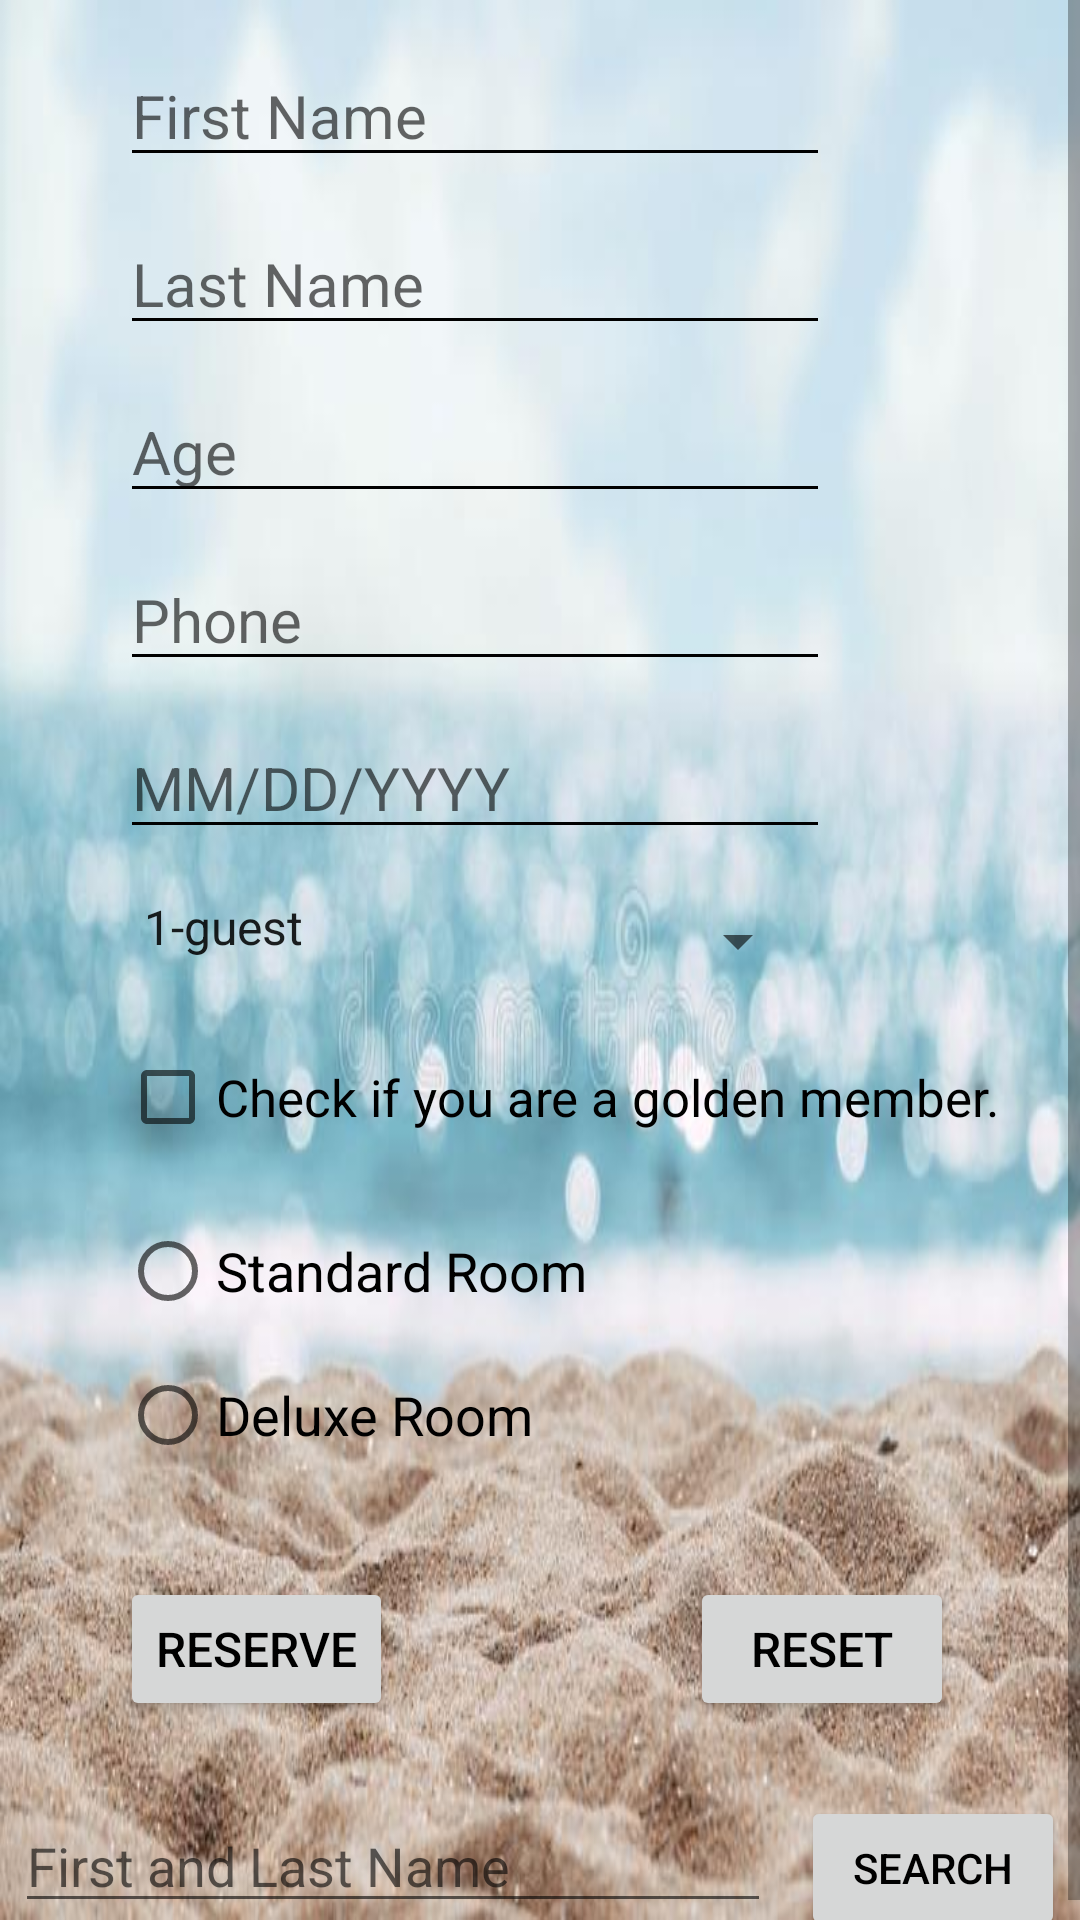

Produce the Android XML layout that renders to this screen, including the resource entries it uses.
<!-- AndroidManifest.xml: application theme Theme.Project3bkhan -->
<!-- res/layout/activity_main.xml -->
<?xml version="1.0" encoding="utf-8"?>
  <ScrollView
    xmlns:android="http://schemas.android.com/apk/res/android"
    xmlns:app="http://schemas.android.com/apk/res-auto"
    xmlns:tools="http://schemas.android.com/tools"
    android:layout_width="match_parent"
    android:layout_height="match_parent"
    android:background="@drawable/background2"
  >

    <androidx.constraintlayout.widget.ConstraintLayout
      android:layout_width="match_parent"
      android:layout_height="wrap_content"
      tools:context=".ui.activities.MainActivity">

      
      <Button
        android:id="@+id/button"
        android:layout_width="wrap_content"
        android:layout_height="wrap_content"
        android:layout_marginTop="30dp"
        android:layout_marginStart="40dp"
        android:onClick="reserveInformation"
        android:text="Reserve"
        android:textColor="@color/black"
        android:textSize="16sp"
        app:layout_constraintStart_toStartOf="parent"
        app:layout_constraintTop_toBottomOf="@+id/radioGroup" />

      
      <Button
        android:id="@+id/reset_btn"
        android:layout_width="wrap_content"
        android:layout_height="wrap_content"
        android:layout_marginTop="30dp"
        android:layout_marginStart="230dp"
        android:onClick="resetInformation"
        android:text="@string/reset_caption"
        android:textColor="@color/black"
        android:textSize="16sp"
        app:layout_constraintStart_toStartOf="parent"
        app:layout_constraintTop_toBottomOf="@+id/radioGroup" />

      
      <CheckBox
        android:id="@+id/chk_status"
        android:layout_width="wrap_content"
        android:layout_height="wrap_content"
        android:layout_marginTop="12dp"
        android:layout_marginStart="40dp"
        android:text="Check if you are a golden member."
        android:textSize="17sp"
        app:layout_constraintStart_toStartOf="parent"
        app:layout_constraintTop_toBottomOf="@+id/spn_guests" />

      
      <EditText
        android:id="@+id/first_name"
        android:layout_width="wrap_content"
        android:layout_height="wrap_content"
        android:layout_marginTop="15dp"
        android:layout_marginStart="40dp"
        android:backgroundTint="@color/black"
        android:ems="10"
        android:hint="@string/first_name"
        android:inputType="textPersonName"
        android:textSize="20sp"
        app:layout_constraintStart_toStartOf="parent"
        app:layout_constraintTop_toTopOf="parent" />

      
      <EditText
        android:id="@+id/last_name"
        android:layout_width="wrap_content"
        android:layout_height="wrap_content"
        android:layout_marginTop="12dp"
        android:layout_marginStart="40dp"
        android:backgroundTint="@color/black"
        android:ems="10"
        android:hint="@string/last_name"
        android:inputType="textPersonName"
        android:textSize="20sp"
        app:layout_constraintStart_toStartOf="parent"
        app:layout_constraintTop_toBottomOf="@+id/first_name" />

      
      <EditText
        android:id="@+id/edt_age"
        android:layout_width="wrap_content"
        android:layout_height="wrap_content"
        android:layout_marginTop="12dp"
        android:layout_marginStart="40dp"
        android:backgroundTint="@color/black"
        android:ems="10"
        android:hint="@string/age"
        android:inputType="number"
        android:textSize="20sp"
        app:layout_constraintStart_toStartOf="parent"
        app:layout_constraintTop_toBottomOf="@+id/last_name" />

      
      <EditText
        android:id="@+id/edt_phone"
        android:layout_width="wrap_content"
        android:layout_height="wrap_content"
        android:layout_marginTop="12dp"
        android:layout_marginStart="40dp"
        android:backgroundTint="@color/black"
        android:ems="10"
        android:hint="@string/phone"
        android:inputType="phone"
        android:textSize="20sp"
        app:layout_constraintStart_toStartOf="parent"
        app:layout_constraintTop_toBottomOf="@+id/edt_age" />

      
      <EditText
        android:id="@+id/edt_date"
        android:layout_width="wrap_content"
        android:layout_height="wrap_content"
        android:layout_marginTop="12dp"
        android:layout_marginStart="40dp"
        android:backgroundTint="@color/black"
        android:ems="10"
        android:hint="MM/DD/YYYY"
        android:inputType="date"
        android:textSize="20sp"
        app:layout_constraintStart_toStartOf="parent"
        app:layout_constraintTop_toBottomOf="@+id/edt_phone" />

      
      <RadioGroup
        android:id="@+id/radioGroup"
        android:layout_width="wrap_content"
        android:layout_height="wrap_content"
        android:layout_marginTop="10dp"
        android:layout_marginStart="40dp"
        app:layout_constraintStart_toStartOf="parent"
        app:layout_constraintTop_toBottomOf="@+id/chk_status">

        <RadioButton
          android:id="@+id/rad_std_room"
          android:layout_width="wrap_content"
          android:layout_height="wrap_content"
          android:text="Standard Room"
          android:textSize="18sp" />

        <RadioButton
          android:id="@+id/rad_dlx_room"
          android:layout_width="wrap_content"
          android:layout_height="wrap_content"
          android:text="Deluxe Room"
          android:textSize="18sp" />

      </RadioGroup>

      
      <Spinner
        android:id="@+id/spn_guests"
        android:layout_width="230dp"
        android:layout_height="wrap_content"
        android:layout_marginTop="15dp"
        android:layout_marginStart="40dp"
        android:paddingBottom="10dp"
        android:ems="10"
        android:entries="@array/guests"
        android:inputType="none"
        android:textSize="30sp"
        app:layout_constraintStart_toStartOf="parent"
        app:layout_constraintTop_toBottomOf="@+id/edt_date" />

      <androidx.constraintlayout.widget.ConstraintLayout
        android:id="@+id/search_view"
        android:layout_width="match_parent"
        android:layout_height="wrap_content"
        android:layout_marginTop="20dp"
        app:layout_constraintTop_toBottomOf="@+id/button"
        app:layout_constraintEnd_toEndOf="parent"
        app:layout_constraintStart_toStartOf="parent">

        
        <Button
          android:id="@+id/search_btn"
          android:layout_width="wrap_content"
          android:layout_height="wrap_content"
          android:text="@string/search"
          android:layout_margin="5dp"
          android:onClick="searchRecord"
          android:textColor="@color/black"
          app:layout_constraintTop_toTopOf="parent"
          app:layout_constraintEnd_toEndOf="parent"
          app:layout_constraintStart_toEndOf="@+id/edit_search" />

        
        <EditText
          android:id="@+id/edit_search"
          android:layout_width="0dp"
          android:layout_margin="5dp"
          android:hint="First and Last Name"
          android:layout_height="wrap_content"
          app:layout_constraintBottom_toBottomOf="parent"
          app:layout_constraintEnd_toStartOf="@+id/search_btn"
          app:layout_constraintStart_toStartOf="parent"
          app:layout_constraintTop_toTopOf="parent" />
      </androidx.constraintlayout.widget.ConstraintLayout>

    </androidx.constraintlayout.widget.ConstraintLayout>

  </ScrollView>
<!-- resources referenced by this layout -->
<resources>
  <string-array name="guests">
          <item><b>1-guest</b></item>
          <item><b>2-guests</b></item>
          <item><b>3-guests</b></item>
          <item><b>4-guests</b></item>
      </string-array>
  <color name="black">#FF000000</color>
  <!-- drawable background2: jpg bitmap (drawable, 46240 bytes) -->
  <string name="age">Age</string>
  <string name="first_name">First Name</string>
  <string name="last_name">Last Name</string>
  <string name="phone">Phone</string>
  <string name="reset_caption">Reset</string>
  <string name="search">Search</string>
  <style name="Theme.Project3bkhan" parent="Theme.MaterialComponents.DayNight.DarkActionBar">
          
          <item name="colorPrimary">@color/teal_200</item>
          <item name="colorPrimaryVariant">@color/purple_700</item>
          <item name="colorOnPrimary">@color/white</item>
          
          <item name="colorSecondary">@color/purple_500</item>
          <item name="colorSecondaryVariant">@color/teal_700</item>
          <item name="colorOnSecondary">@color/black</item>
          
          <item name="android:statusBarColor" tools:targetApi="l">?attr/colorPrimaryVariant</item>
          
      </style>
  <color name="teal_200">#FF03DAC5</color>
  <color name="purple_700">#FF3700B3</color>
  <color name="white">#FFFFFFFF</color>
  <color name="purple_500">#FF6200EE</color>
  <color name="teal_700">#FF018786</color>
</resources>
